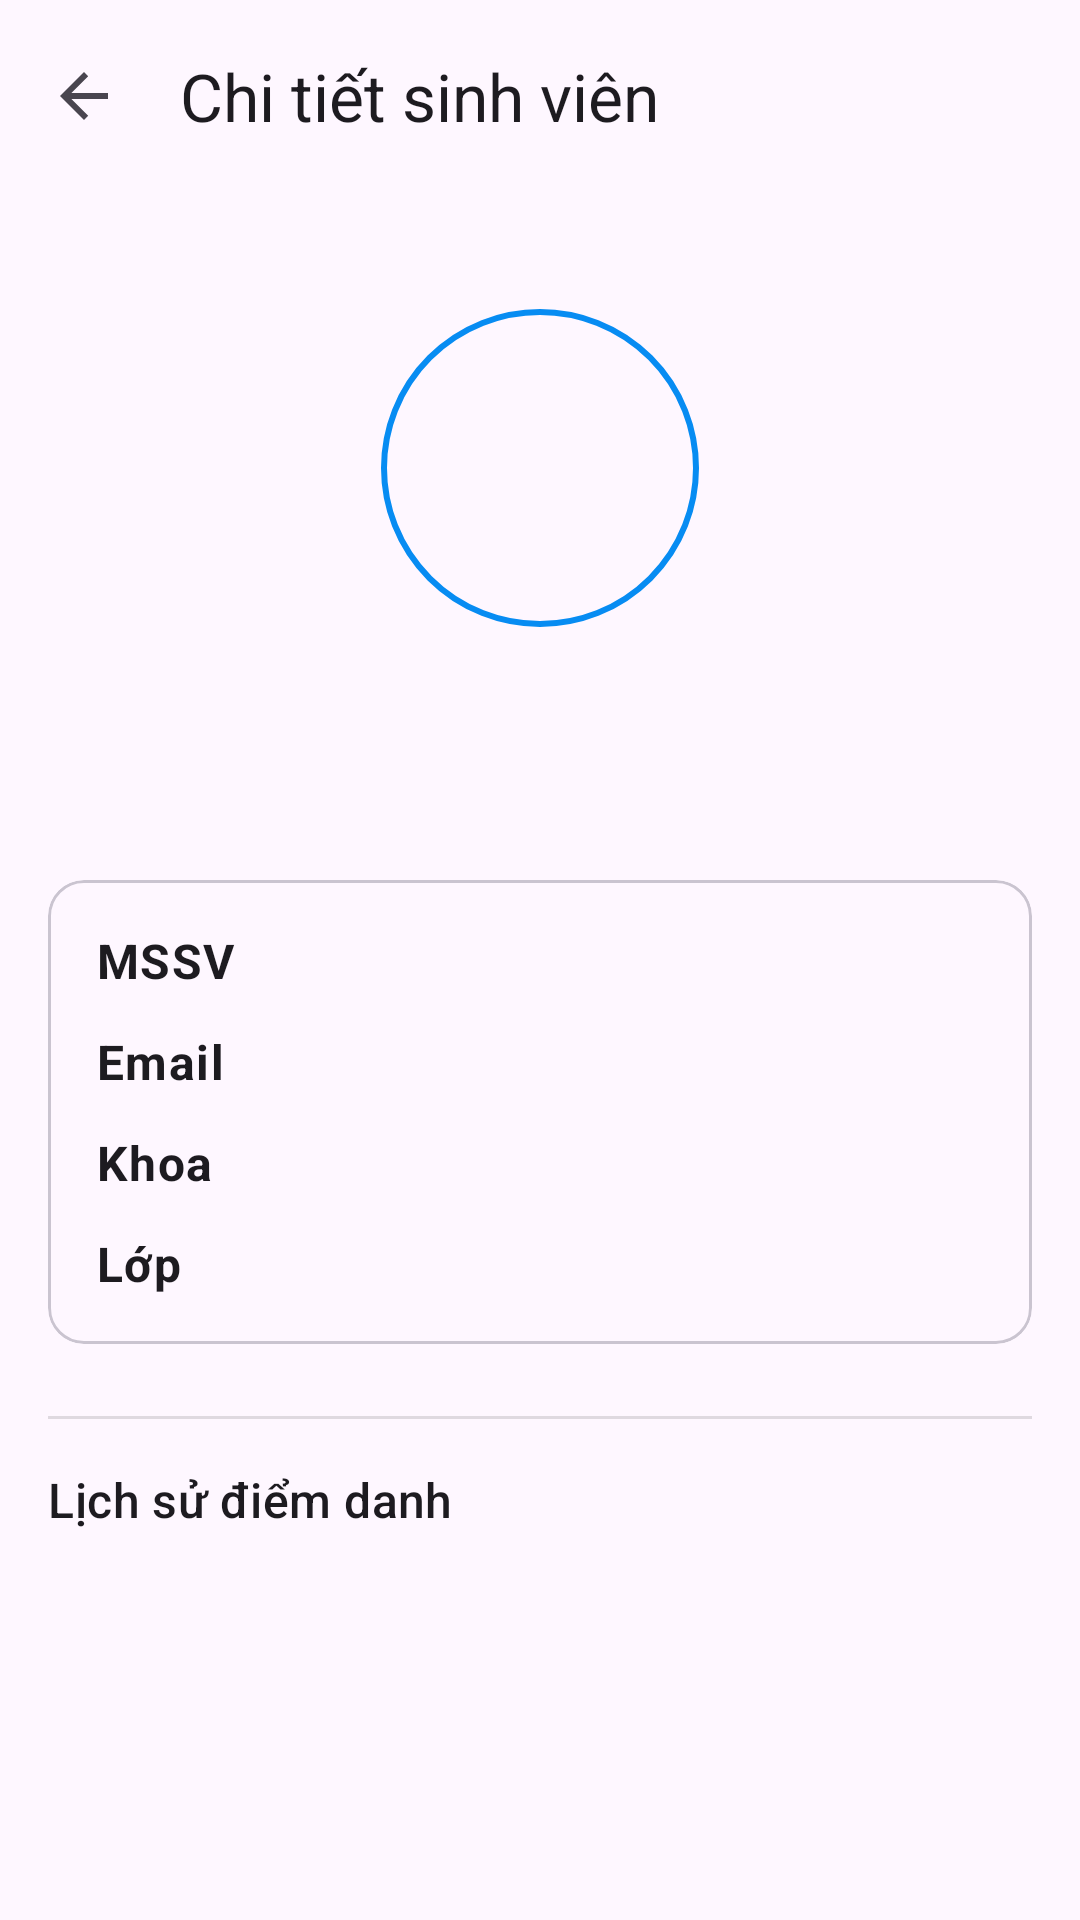

The Android layout XML behind this screen, and the referenced resources:
<!-- AndroidManifest.xml: application theme Theme.ỨngDụngĐiểmDanhSinhViên -->
<!-- res/layout/activity_student_detail.xml -->
<?xml version="1.0" encoding="utf-8"?>
<androidx.coordinatorlayout.widget.CoordinatorLayout xmlns:android="http://schemas.android.com/apk/res/android"
    xmlns:app="http://schemas.android.com/apk/res-auto"
    xmlns:tools="http://schemas.android.com/tools"
    android:layout_width="match_parent"
    android:layout_height="match_parent"
    tools:context=".activity.StudentDetailActivity">

    <com.google.android.material.appbar.AppBarLayout
        android:layout_width="match_parent"
        android:layout_height="wrap_content">

        <com.google.android.material.appbar.MaterialToolbar
            android:id="@+id/toolbarStudentDetail"
            android:layout_width="match_parent"
            android:layout_height="?attr/actionBarSize"
            app:navigationIcon="?attr/homeAsUpIndicator"
            app:title="@string/student_detail_title" />

    </com.google.android.material.appbar.AppBarLayout>

    <androidx.constraintlayout.widget.ConstraintLayout
        android:layout_width="match_parent"
        android:layout_height="match_parent"
        android:padding="16dp"
        app:layout_behavior="@string/appbar_scrolling_view_behavior">

        <com.google.android.material.imageview.ShapeableImageView
            android:id="@+id/imageViewAvatarDetail"
            android:layout_width="120dp"
            android:layout_height="120dp"
            android:layout_marginTop="16dp"
            android:contentDescription="@string/student_avatar_description"
            android:padding="8dp"
            android:src="@drawable/ic_student_avatar"
            app:layout_constraintEnd_toEndOf="parent"
            app:layout_constraintStart_toStartOf="parent"
            app:layout_constraintTop_toTopOf="parent"
            app:shapeAppearanceOverlay="@style/ShapeAppearance.App.CircleImageView"
            app:strokeColor="?attr/colorPrimary"
            app:strokeWidth="2dp" />

        <TextView
            android:id="@+id/textViewStudentName"
            android:layout_width="0dp"
            android:layout_height="wrap_content"
            android:layout_marginTop="24dp"
            android:gravity="center"
            android:textAppearance="?attr/textAppearanceHeadline5"
            android:textSize="28sp"
            android:textStyle="bold"
            app:layout_constraintEnd_toEndOf="parent"
            app:layout_constraintStart_toStartOf="parent"
            app:layout_constraintTop_toBottomOf="@id/imageViewAvatarDetail"
            tools:text="Nguyễn Văn A" />

        <com.google.android.material.card.MaterialCardView
            android:id="@+id/card_info"
            android:layout_width="0dp"
            android:layout_height="wrap_content"
            android:layout_marginTop="16dp"
            app:layout_constraintEnd_toEndOf="parent"
            app:layout_constraintStart_toStartOf="parent"
            app:layout_constraintTop_toBottomOf="@id/textViewStudentName">

            <androidx.constraintlayout.widget.ConstraintLayout
                android:layout_width="match_parent"
                android:layout_height="wrap_content"
                android:padding="16dp">

                
                <TextView
                    android:id="@+id/tv_student_id_label"
                    android:layout_width="wrap_content"
                    android:layout_height="wrap_content"
                    android:text="@string/student_id_label"
                    android:textAppearance="?attr/textAppearanceBody1"
                    android:textStyle="bold"
                    app:layout_constraintStart_toStartOf="parent"
                    app:layout_constraintTop_toTopOf="parent" />

                <TextView
                    android:id="@+id/textViewStudentId"
                    android:layout_width="0dp"
                    android:layout_height="wrap_content"
                    android:layout_marginStart="16dp"
                    android:gravity="end"
                    android:textAppearance="?attr/textAppearanceBody1"
                    app:layout_constraintBaseline_toBaselineOf="@id/tv_student_id_label"
                    app:layout_constraintEnd_toEndOf="parent"
                    app:layout_constraintStart_toEndOf="@id/tv_student_id_label"
                    tools:text="20201234" />

                
                <TextView
                    android:id="@+id/tv_email_label"
                    android:layout_width="wrap_content"
                    android:layout_height="wrap_content"
                    android:layout_marginTop="12dp"
                    android:text="@string/email" android:textAppearance="?attr/textAppearanceBody1" android:textStyle="bold" app:layout_constraintStart_toStartOf="parent" app:layout_constraintTop_toBottomOf="@id/tv_student_id_label" />

                <TextView
                    android:id="@+id/textViewStudentEmail"
                    android:layout_width="0dp"
                    android:layout_height="wrap_content"
                    android:layout_marginStart="16dp"
                    android:gravity="end"
                    android:textAppearance="?attr/textAppearanceBody1"
                    app:layout_constraintBaseline_toBaselineOf="@id/tv_email_label"
                    app:layout_constraintEnd_toEndOf="parent"
                    app:layout_constraintStart_toEndOf="@id/tv_email_label"
                    tools:text="nguyenvana@example.com" />

                
                <TextView
                    android:id="@+id/tv_department_label"
                    android:layout_width="wrap_content"
                    android:layout_height="wrap_content"
                    android:layout_marginTop="12dp"
                    android:text="@string/department"
                    android:textAppearance="?attr/textAppearanceBody1"
                    android:textStyle="bold"
                    app:layout_constraintStart_toStartOf="parent"
                    app:layout_constraintTop_toBottomOf="@id/tv_email_label" />

                <TextView
                    android:id="@+id/textViewStudentDepartment"
                    android:layout_width="0dp"
                    android:layout_height="wrap_content"
                    android:layout_marginStart="16dp"
                    android:gravity="end"
                    android:textAppearance="?attr/textAppearanceBody1"
                    app:layout_constraintBaseline_toBaselineOf="@id/tv_department_label"
                    app:layout_constraintEnd_toEndOf="parent"
                    app:layout_constraintStart_toEndOf="@id/tv_department_label"
                    tools:text="Công nghệ thông tin" />

                
                <TextView
                    android:id="@+id/tv_class_label"
                    android:layout_width="wrap_content"
                    android:layout_height="wrap_content"
                    android:layout_marginTop="12dp"
                    android:text="@string/class_label"
                    android:textAppearance="?attr/textAppearanceBody1"
                    android:textStyle="bold"
                    app:layout_constraintStart_toStartOf="parent"
                    app:layout_constraintTop_toBottomOf="@id/tv_department_label" />

                <TextView
                    android:id="@+id/textViewStudentClass"
                    android:layout_width="0dp"
                    android:layout_height="wrap_content"
                    android:layout_marginStart="16dp"
                    android:gravity="end"
                    android:textAppearance="?attr/textAppearanceBody1"
                    app:layout_constraintBaseline_toBaselineOf="@id/tv_class_label"
                    app:layout_constraintEnd_toEndOf="parent"
                    app:layout_constraintStart_toEndOf="@id/tv_class_label"
                    tools:text="CNTT1234" />

            </androidx.constraintlayout.widget.ConstraintLayout>
        </com.google.android.material.card.MaterialCardView>

        <View
            android:id="@+id/divider"
            android:layout_width="0dp"
            android:layout_height="1dp"
            android:layout_marginTop="24dp"
            android:background="?android:attr/listDivider"
            app:layout_constraintEnd_toEndOf="parent"
            app:layout_constraintStart_toStartOf="parent"
             app:layout_constraintTop_toBottomOf="@id/card_info"/>

        <TextView
            android:id="@+id/textViewHistoryTitle"
            android:layout_width="0dp"
            android:layout_height="wrap_content"
            android:layout_marginTop="16dp"
            android:text="@string/attendance_history_title"
            android:textAppearance="?attr/textAppearanceTitleMedium"
            app:layout_constraintEnd_toEndOf="parent"
            app:layout_constraintStart_toStartOf="parent"
            app:layout_constraintTop_toBottomOf="@id/divider" />

        <androidx.recyclerview.widget.RecyclerView
            android:id="@+id/recyclerViewAttendanceHistory"
            android:layout_width="0dp"
            android:layout_height="0dp"
            android:layout_marginTop="8dp"
            app:layout_constraintBottom_toBottomOf="parent"
            app:layout_constraintEnd_toEndOf="parent"
            app:layout_constraintStart_toStartOf="parent"
            app:layout_constraintTop_toBottomOf="@+id/textViewHistoryTitle"
            tools:listitem="@layout/attendance_history_item" />

        <ProgressBar
            android:id="@+id/progressBarStudentDetail"
            android:layout_width="wrap_content"
            android:layout_height="wrap_content"
            android:visibility="gone"
            app:layout_constraintBottom_toBottomOf="parent"
            app:layout_constraintEnd_toEndOf="parent"
            app:layout_constraintStart_toStartOf="parent"
            app:layout_constraintTop_toTopOf="parent" />
        
        <TextView
            android:id="@+id/textViewNoHistory"
            android:layout_width="wrap_content"
            android:layout_height="wrap_content"
            android:text="@string/no_attendance_history"
            android:visibility="gone"
            app:layout_constraintBottom_toBottomOf="parent"
            app:layout_constraintEnd_toEndOf="parent"
            app:layout_constraintStart_toStartOf="parent"
            app:layout_constraintTop_toBottomOf="@+id/textViewHistoryTitle"
            tools:visibility="visible" />

    </androidx.constraintlayout.widget.ConstraintLayout>

</androidx.coordinatorlayout.widget.CoordinatorLayout>
<!-- res/layout/attendance_history_item.xml (included above) -->
<?xml version="1.0" encoding="utf-8"?>
<androidx.constraintlayout.widget.ConstraintLayout xmlns:android="http://schemas.android.com/apk/res/android"
    xmlns:app="http://schemas.android.com/apk/res-auto"
    xmlns:tools="http://schemas.android.com/tools"
    android:layout_width="match_parent"
    android:layout_height="wrap_content"
    android:paddingHorizontal="16dp"
    android:paddingVertical="12dp">

    <TextView
        android:id="@+id/textViewSessionDate"
        android:layout_width="0dp"
        android:layout_height="wrap_content"
        android:layout_marginEnd="16dp"
        android:textAppearance="?attr/textAppearanceBody1"
        app:layout_constraintBottom_toBottomOf="parent"
        app:layout_constraintEnd_toStartOf="@+id/chipStatus"
        app:layout_constraintStart_toStartOf="parent"
        app:layout_constraintTop_toTopOf="parent"
        tools:text="25 tháng 6, 2024" />

    <com.google.android.material.chip.Chip
        android:id="@+id/chipStatus"
        android:layout_width="wrap_content"
        android:layout_height="wrap_content"
        app:layout_constraintBottom_toBottomOf="parent"
        app:layout_constraintEnd_toEndOf="parent"
        app:layout_constraintTop_toTopOf="parent"
        tools:chipBackgroundColor="@color/light_green"
        tools:text="Có mặt" />

</androidx.constraintlayout.widget.ConstraintLayout>
<!-- resources referenced by this layout -->
<resources>
  <color name="light_green">#C8E6C9</color>
  <string name="attendance_history_title">Lịch sử điểm danh</string>
  <string name="class_label">Lớp</string>
  <string name="department">Khoa</string>
  <string name="email">Email</string>
  <string name="no_attendance_history">Chưa có lịch sử điểm danh.</string>
  <string name="student_avatar_description">Hình đại diện của sinh viên</string>
  <string name="student_detail_title">Chi tiết sinh viên</string>
  <string name="student_id_label">MSSV</string>
  <style name="ShapeAppearance.App.CircleImageView" parent="">
          <item name="cornerFamily">rounded</item>
          <item name="cornerSize">50%</item>
      </style>
  <style name="Theme.ỨngDụngĐiểmDanhSinhViên" parent="Base.Theme.ỨngDụngĐiểmDanhSinhViên" />
  <style name="Base.Theme.ỨngDụngĐiểmDanhSinhViên" parent="Theme.Material3.DayNight.NoActionBar">
          <item name="colorPrimary">@color/blue</item>
          <item name="colorPrimaryVariant">@color/dark_blue</item>
          <item name="colorOnPrimary">@color/white</item>
          <item name="colorSecondary">@color/light_blue</item>
          <item name="colorSecondaryVariant">@color/blue</item>
          <item name="colorOnSecondary">@color/black</item>
          <item name="android:statusBarColor">?attr/colorPrimary</item>
      </style>
  <color name="blue">#078CF2</color>
  <color name="dark_blue">#0D3DF2</color>
  <color name="white">#FFFFFFFF</color>
  <color name="light_blue">#81D4FA</color>
  <color name="black">#FF000000</color>
</resources>
